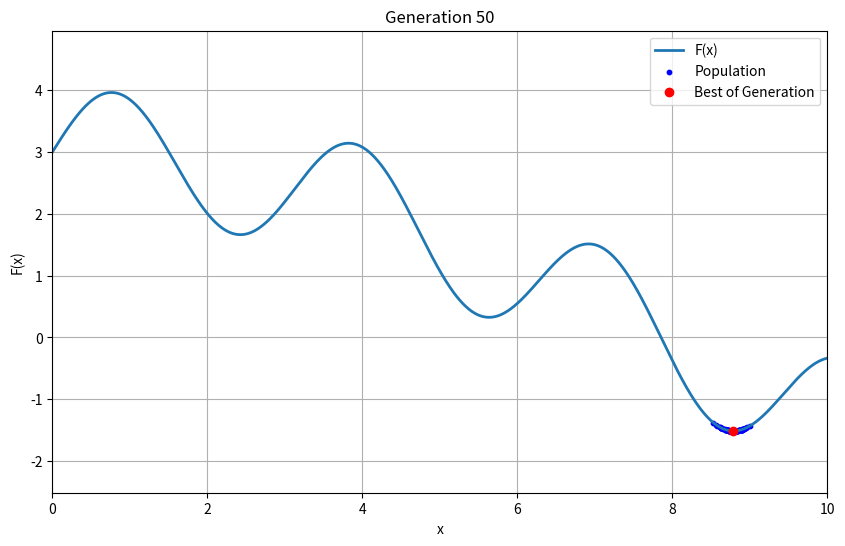
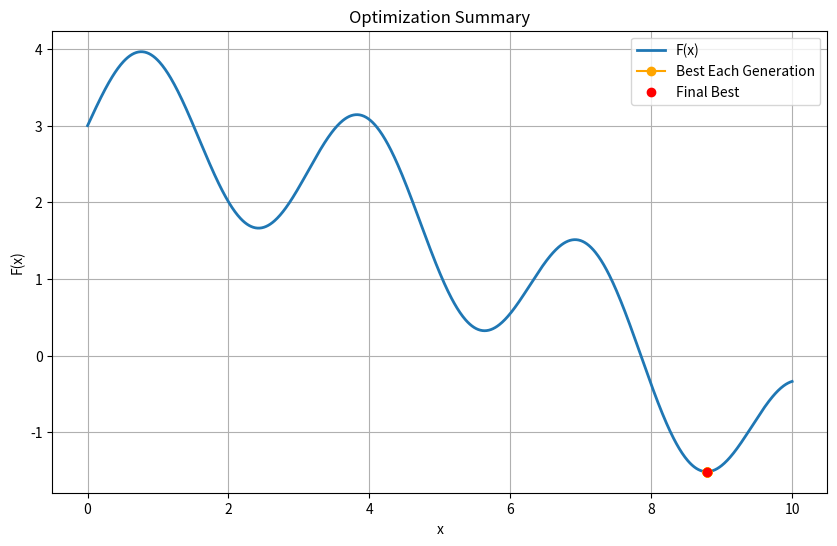

These figures' Python source, in order:
"""
# Genetic Algorithm for Function Optimization
This code implements a simple genetic algorithm to find the minimum of a given function.
It uses a population of solutions, selection, crossover, and mutation to evolve the population over generations.
"""
import numpy as np
import matplotlib.pyplot as plt


# Define the objective function
def objective(x):
    return np.sin(x * 2) + 3 * np.cos(0.2 * x)


# Genetic Algorithm Parameters
POP_SIZE = 1000
N_GENERATIONS = 50
X_BOUND = [0, 10]
MUTATION_RATE = 0.1
ELITISM = True

# Initialize population
population = np.random.uniform(X_BOUND[0], X_BOUND[1], size=POP_SIZE)


# Evaluate fitness
def fitness(x):
    return -objective(x)


# Store best individuals for visualization
best_history = []

# Set up plot
x_plot = np.linspace(X_BOUND[0], X_BOUND[1], 1000)
y_plot = objective(x_plot)

plt.ion() # Turn on interactive mode
fig, ax = plt.subplots(figsize=(10, 6))

for gen in range(N_GENERATIONS):
    ax.clear()

    # Selection (Tournament)
    idx = np.random.randint(0, POP_SIZE, size=(POP_SIZE, 2))
    selected = np.where(
        fitness(population[idx[:,
                               0]]) > fitness(population[idx[:,
                                                             1]]),
        population[idx[:,
                       0]],
        population[idx[:,
                       1]])

    # Crossover (Arithmetic)
    alpha = np.random.rand(POP_SIZE)
    parent1 = selected
    parent2 = np.roll(selected, 1)
    offspring = alpha * parent1 + (1 - alpha) * parent2

    # Mutation
    mutation = np.random.rand(POP_SIZE) < MUTATION_RATE
    offspring[mutation] += np.random.normal(0, 0.1, np.sum(mutation))
    offspring = np.clip(offspring, X_BOUND[0], X_BOUND[1])

    # Elitism
    if ELITISM:
        best_idx = np.argmax(fitness(population))
        worst_idx = np.argmin(fitness(offspring))
        offspring[worst_idx] = population[best_idx]

    population = offspring

    # Save best of generation
    best_x = population[np.argmax(fitness(population))]
    best_y = objective(best_x)
    best_history.append((best_x, best_y))

    # Plot function
    ax.plot(x_plot, y_plot, label="F(x)", linewidth=2)

    # Plot current population
    y_pop = objective(population)
    ax.scatter(population, y_pop, c='blue', s=10, label='Population')

    # Plot best individual this generation
    ax.plot(best_x, best_y, 'ro', label='Best of Generation')

    ax.set_title(f"Generation {gen+1}")
    ax.set_xlabel("x")
    ax.set_ylabel("F(x)")
    ax.set_xlim(X_BOUND[0], X_BOUND[1])
    ax.set_ylim(min(y_plot) - 1, max(y_plot) + 1)
    ax.legend()
    ax.grid(True)

    plt.pause(0.1)

plt.ioff() # Turn off interactive mode

# Final best result
final_best_x, final_best_y = min(best_history, key=lambda xy: xy[1])
print(f"\nFinal best x: {final_best_x:.4f}")
print(f"Final min F(x): {final_best_y:.4f}")

# Plot full result with history
fig2, ax2 = plt.subplots(figsize=(10, 6))
ax2.plot(x_plot, y_plot, label="F(x)", linewidth=2)
all_best_x, all_best_y = zip(*best_history)
ax2.plot(all_best_x, all_best_y, 'o-', color='orange', label='Best Each Generation')
ax2.plot(final_best_x, final_best_y, 'ro', label='Final Best')
ax2.set_title("Optimization Summary")
ax2.set_xlabel("x")
ax2.set_ylabel("F(x)")
ax2.legend()
ax2.grid(True)
plt.show()
